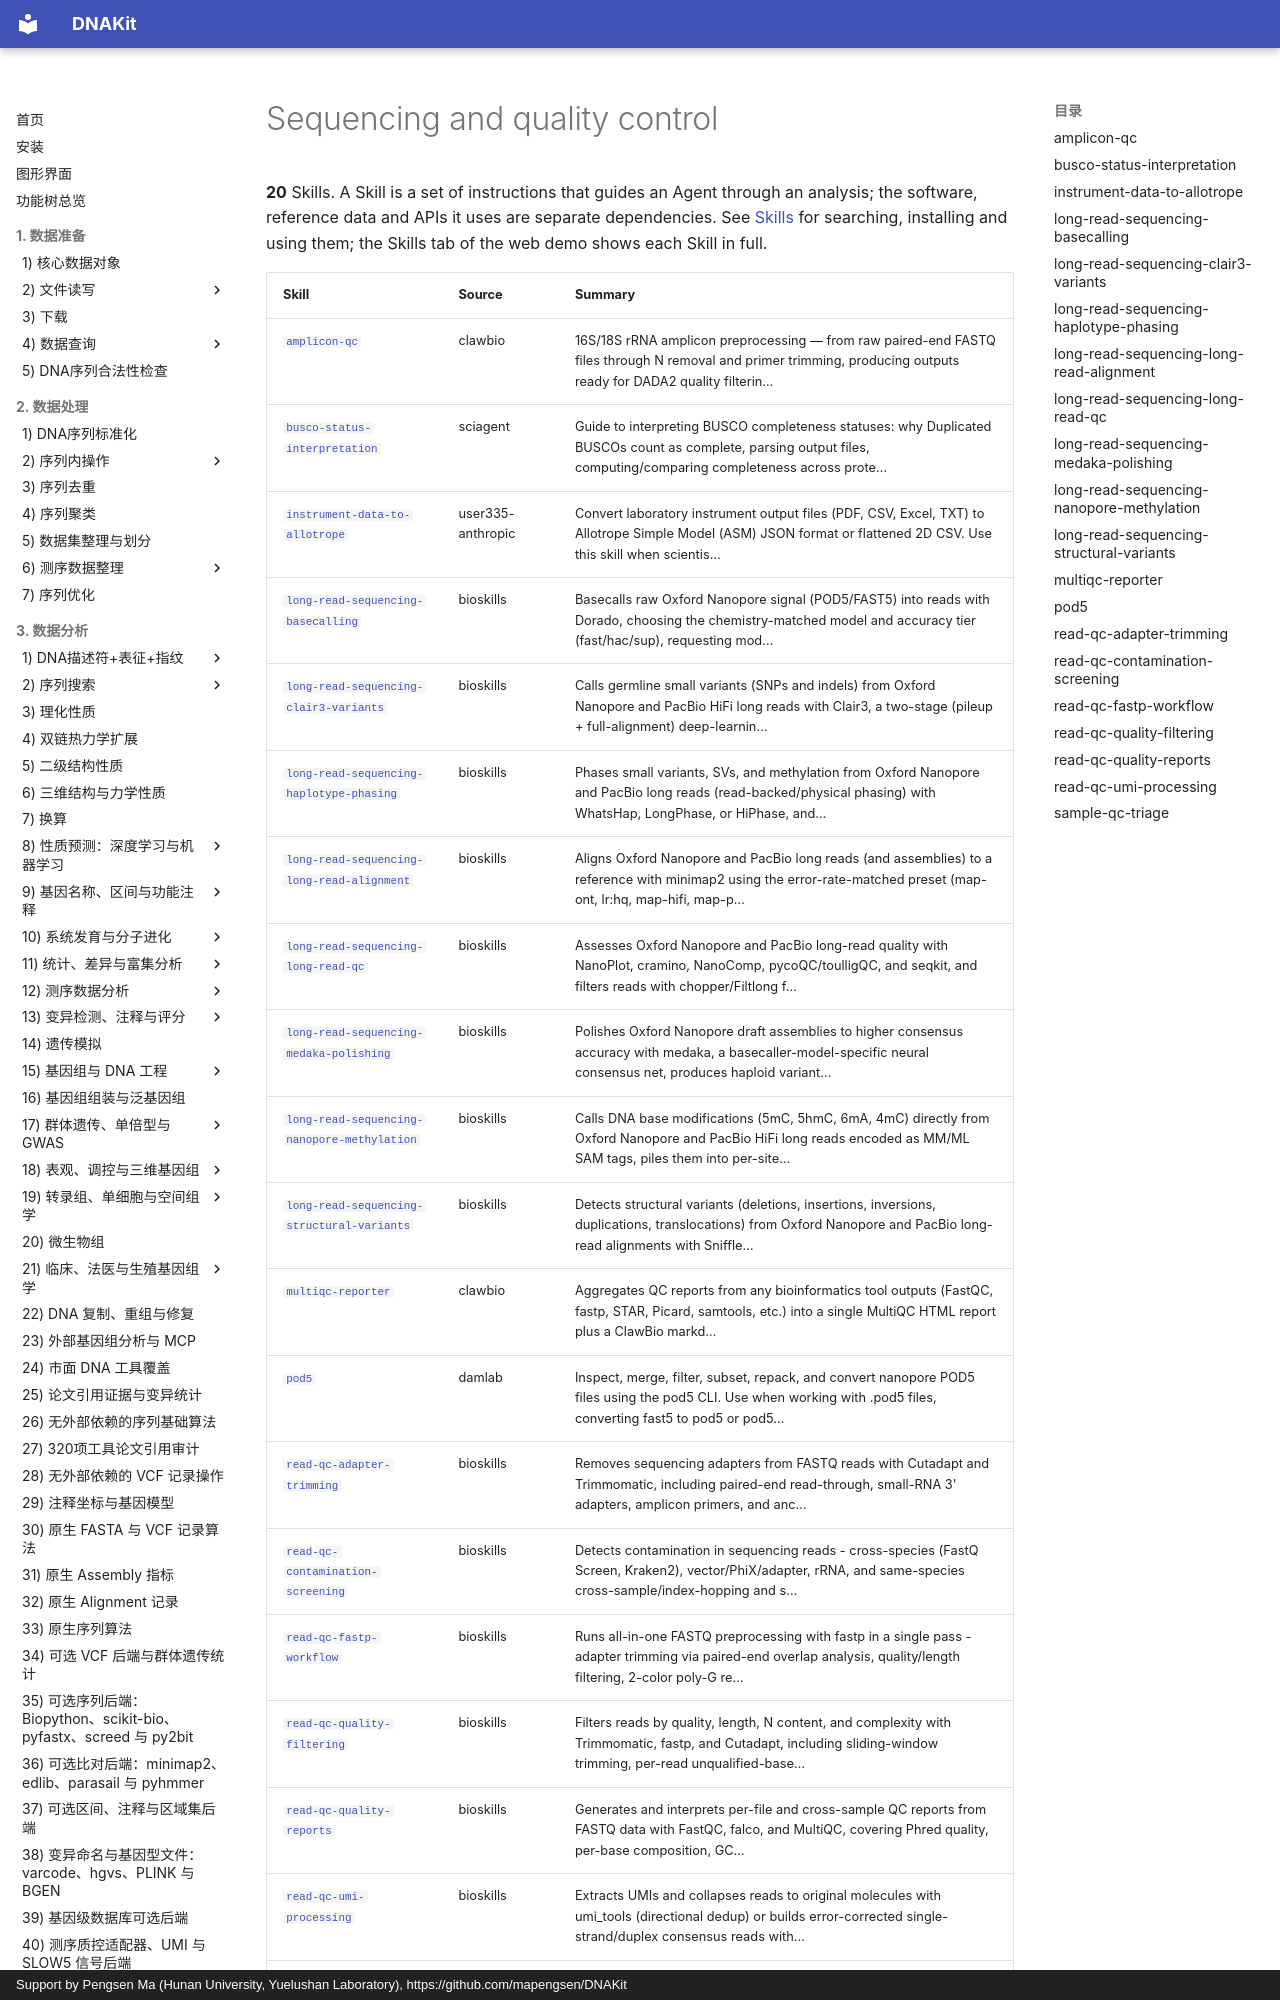

repository: mapengsen/DNAKit · page: llm_tools/skills_catalog/sequencing.en/index.html · generator: mkdocs · copyright: Support by Pengsen Ma (Hunan University, Yuelushan Laboratory), https://github.com/mapengsen/DNAKit

# Sequencing and quality control

**20** Skills. A Skill is a set of instructions that guides an Agent through an analysis; the software, reference data and APIs it uses are separate dependencies. See [Skills](../skills.md) for searching, installing and using them; the Skills tab of the web demo shows each Skill in full.
